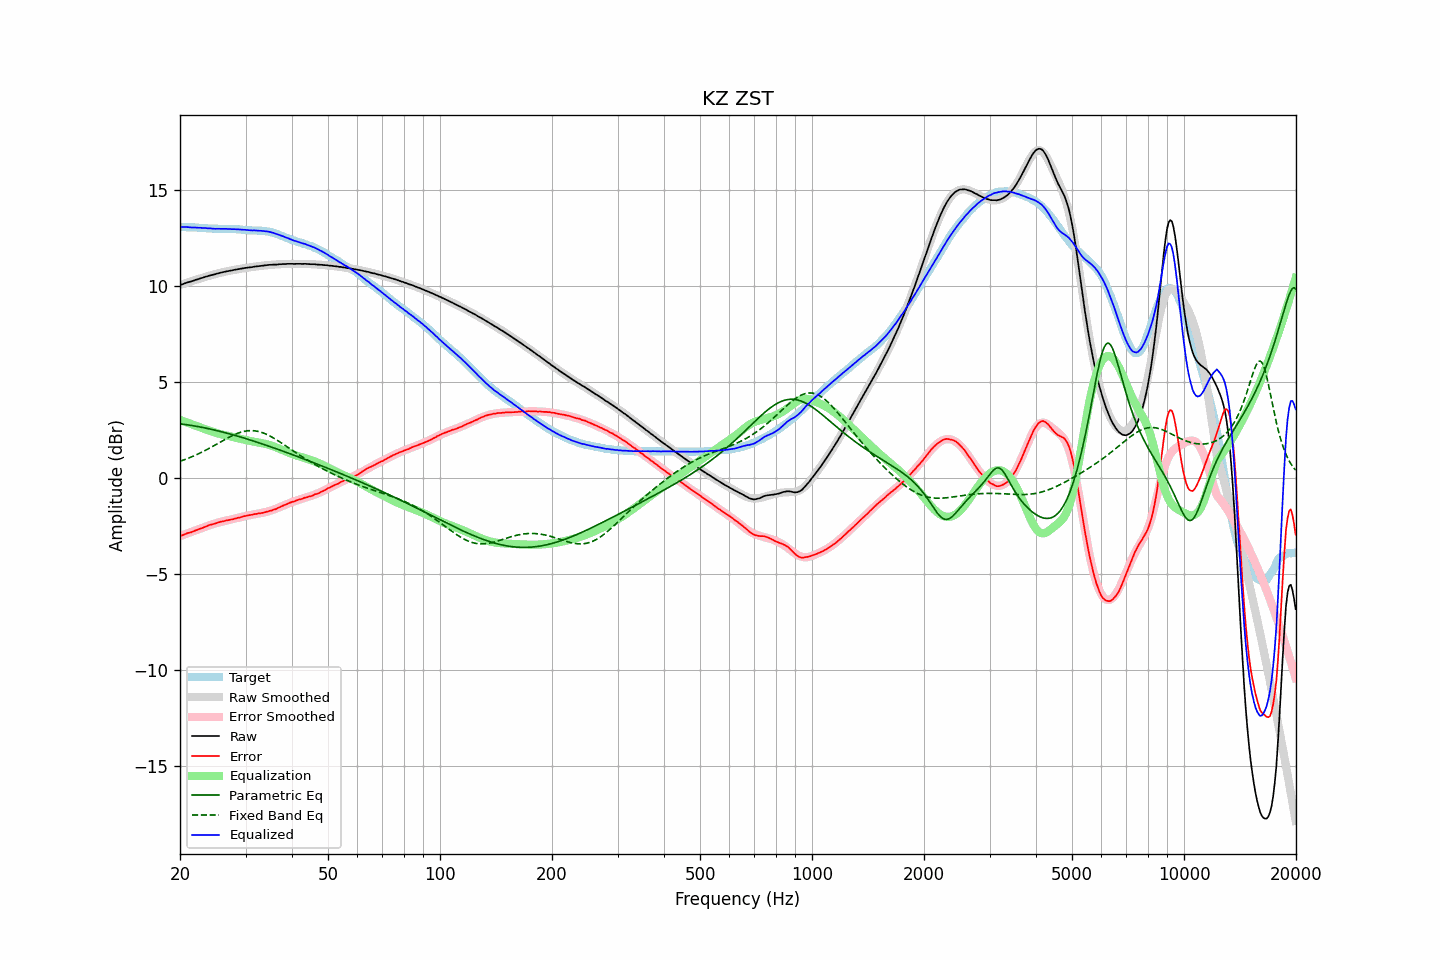

Values plotted in this chart, from the file beside it:
frequency, raw, error, smoothed, error_smoothed, equalization, parametric_eq, fixed_band_eq, equalized_raw, equalized_smoothed, target
20.00, 10.06, -3.03, 10.06, -3.03, 3.03, 2.83, 0.87, 13.09, 13.09, 13.09
20.20, 10.09, -3.00, 10.09, -3.00, 3.00, 2.82, 0.90, 13.09, 13.09, 13.09
20.40, 10.12, -2.97, 10.12, -2.97, 2.97, 2.81, 0.93, 13.09, 13.09, 13.09
20.61, 10.15, -2.94, 10.15, -2.94, 2.94, 2.79, 0.96, 13.09, 13.09, 13.09
20.81, 10.18, -2.90, 10.18, -2.91, 2.91, 2.78, 0.99, 13.09, 13.08, 13.08
21.02, 10.21, -2.87, 10.21, -2.88, 2.88, 2.77, 1.03, 13.09, 13.08, 13.08
21.23, 10.23, -2.84, 10.23, -2.84, 2.84, 2.76, 1.06, 13.08, 13.08, 13.08
21.44, 10.25, -2.83, 10.26, -2.81, 2.81, 2.74, 1.10, 13.07, 13.08, 13.09
21.66, 10.28, -2.79, 10.29, -2.78, 2.78, 2.73, 1.13, 13.07, 13.07, 13.08
21.87, 10.31, -2.76, 10.32, -2.75, 2.75, 2.72, 1.17, 13.07, 13.07, 13.07
22.09, 10.34, -2.72, 10.34, -2.72, 2.72, 2.70, 1.21, 13.06, 13.06, 13.06
22.31, 10.36, -2.70, 10.37, -2.69, 2.69, 2.69, 1.24, 13.05, 13.06, 13.06
22.54, 10.39, -2.66, 10.39, -2.66, 2.66, 2.67, 1.28, 13.05, 13.05, 13.05
22.76, 10.42, -2.63, 10.42, -2.63, 2.63, 2.65, 1.32, 13.05, 13.05, 13.05
22.99, 10.44, -2.61, 10.45, -2.60, 2.60, 2.64, 1.37, 13.04, 13.04, 13.05
23.22, 10.47, -2.56, 10.47, -2.57, 2.57, 2.62, 1.41, 13.04, 13.04, 13.04
23.45, 10.50, -2.53, 10.50, -2.54, 2.54, 2.60, 1.45, 13.04, 13.03, 13.04
23.69, 10.52, -2.50, 10.52, -2.50, 2.50, 2.59, 1.50, 13.03, 13.03, 13.03
23.92, 10.55, -2.46, 10.55, -2.47, 2.47, 2.57, 1.54, 13.03, 13.02, 13.01
24.16, 10.57, -2.44, 10.57, -2.45, 2.45, 2.55, 1.59, 13.02, 13.02, 13.01
24.40, 10.59, -2.42, 10.59, -2.42, 2.42, 2.53, 1.63, 13.01, 13.01, 13.01
24.65, 10.61, -2.40, 10.62, -2.39, 2.39, 2.51, 1.68, 13.00, 13.01, 13.01
24.89, 10.63, -2.37, 10.64, -2.36, 2.36, 2.49, 1.73, 13.00, 13.00, 13.01
25.14, 10.66, -2.34, 10.66, -2.34, 2.34, 2.47, 1.78, 13.00, 13.00, 13.01
25.39, 10.68, -2.31, 10.68, -2.32, 2.32, 2.45, 1.82, 13.00, 13.00, 12.99
25.65, 10.70, -2.29, 10.70, -2.30, 2.30, 2.43, 1.87, 13.00, 13.00, 12.99
25.91, 10.72, -2.27, 10.72, -2.27, 2.27, 2.41, 1.92, 13.00, 13.00, 12.99
26.16, 10.74, -2.25, 10.74, -2.25, 2.25, 2.39, 1.97, 13.00, 13.00, 13.00
26.43, 10.76, -2.23, 10.76, -2.24, 2.24, 2.37, 2.01, 13.00, 12.99, 13.00
26.69, 10.78, -2.21, 10.78, -2.22, 2.22, 2.34, 2.06, 13.00, 12.99, 12.99
26.96, 10.79, -2.20, 10.80, -2.20, 2.20, 2.32, 2.11, 12.99, 12.99, 12.99
27.23, 10.81, -2.18, 10.81, -2.18, 2.18, 2.30, 2.15, 12.99, 12.99, 12.99
27.50, 10.82, -2.16, 10.83, -2.16, 2.16, 2.28, 2.19, 12.98, 12.99, 12.99
27.77, 10.84, -2.15, 10.85, -2.14, 2.14, 2.25, 2.23, 12.98, 12.98, 12.99
28.05, 10.86, -2.12, 10.86, -2.12, 2.12, 2.23, 2.27, 12.98, 12.98, 12.98
28.33, 10.87, -2.11, 10.88, -2.10, 2.10, 2.20, 2.30, 12.97, 12.98, 12.98
28.62, 10.89, -2.07, 10.89, -2.08, 2.08, 2.18, 2.34, 12.97, 12.97, 12.97
28.90, 10.90, -2.07, 10.91, -2.06, 2.06, 2.16, 2.37, 12.96, 12.96, 12.97
29.19, 10.92, -2.04, 10.92, -2.04, 2.04, 2.13, 2.39, 12.96, 12.96, 12.96
29.48, 10.93, -2.01, 10.93, -2.02, 2.02, 2.11, 2.42, 12.95, 12.95, 12.95
29.78, 10.95, -1.99, 10.95, -2.00, 2.00, 2.08, 2.44, 12.95, 12.94, 12.94
30.08, 10.96, -1.98, 10.96, -1.98, 1.98, 2.05, 2.45, 12.94, 12.94, 12.94
30.38, 10.97, -1.95, 10.97, -1.96, 1.96, 2.03, 2.46, 12.93, 12.93, 12.93
30.68, 10.98, -1.94, 10.99, -1.94, 1.94, 2.00, 2.47, 12.93, 12.93, 12.92
30.99, 10.99, -1.93, 11.00, -1.93, 1.93, 1.98, 2.47, 12.92, 12.92, 12.92
31.30, 11.00, -1.91, 11.01, -1.91, 1.91, 1.95, 2.47, 12.91, 12.92, 12.91
31.61, 11.02, -1.89, 11.02, -1.89, 1.89, 1.92, 2.47, 12.92, 12.92, 12.91
31.93, 11.03, -1.87, 11.03, -1.88, 1.88, 1.89, 2.46, 12.91, 12.91, 12.91
32.24, 11.04, -1.87, 11.04, -1.86, 1.86, 1.87, 2.44, 12.91, 12.91, 12.91
32.57, 11.05, -1.84, 11.05, -1.85, 1.85, 1.84, 2.42, 12.90, 12.90, 12.90
32.89, 11.06, -1.84, 11.06, -1.83, 1.83, 1.81, 2.40, 12.90, 12.90, 12.90
33.22, 11.07, -1.82, 11.07, -1.82, 1.82, 1.78, 2.37, 12.89, 12.89, 12.90
33.55, 11.08, -1.81, 11.08, -1.80, 1.80, 1.76, 2.34, 12.88, 12.88, 12.89
33.89, 11.09, -1.78, 11.09, -1.78, 1.78, 1.73, 2.31, 12.87, 12.87, 12.88
34.23, 11.10, -1.76, 11.10, -1.76, 1.76, 1.70, 2.27, 12.86, 12.86, 12.86
34.57, 11.11, -1.74, 11.11, -1.74, 1.74, 1.67, 2.23, 12.85, 12.85, 12.85
34.92, 11.12, -1.71, 11.12, -1.71, 1.71, 1.64, 2.19, 12.83, 12.83, 12.83
35.27, 11.12, -1.70, 11.12, -1.69, 1.69, 1.61, 2.14, 12.81, 12.81, 12.82
35.62, 11.13, -1.65, 11.13, -1.66, 1.66, 1.58, 2.10, 12.79, 12.79, 12.78
35.97, 11.13, -1.63, 11.14, -1.62, 1.62, 1.55, 2.05, 12.76, 12.76, 12.77
... 635 more rows
